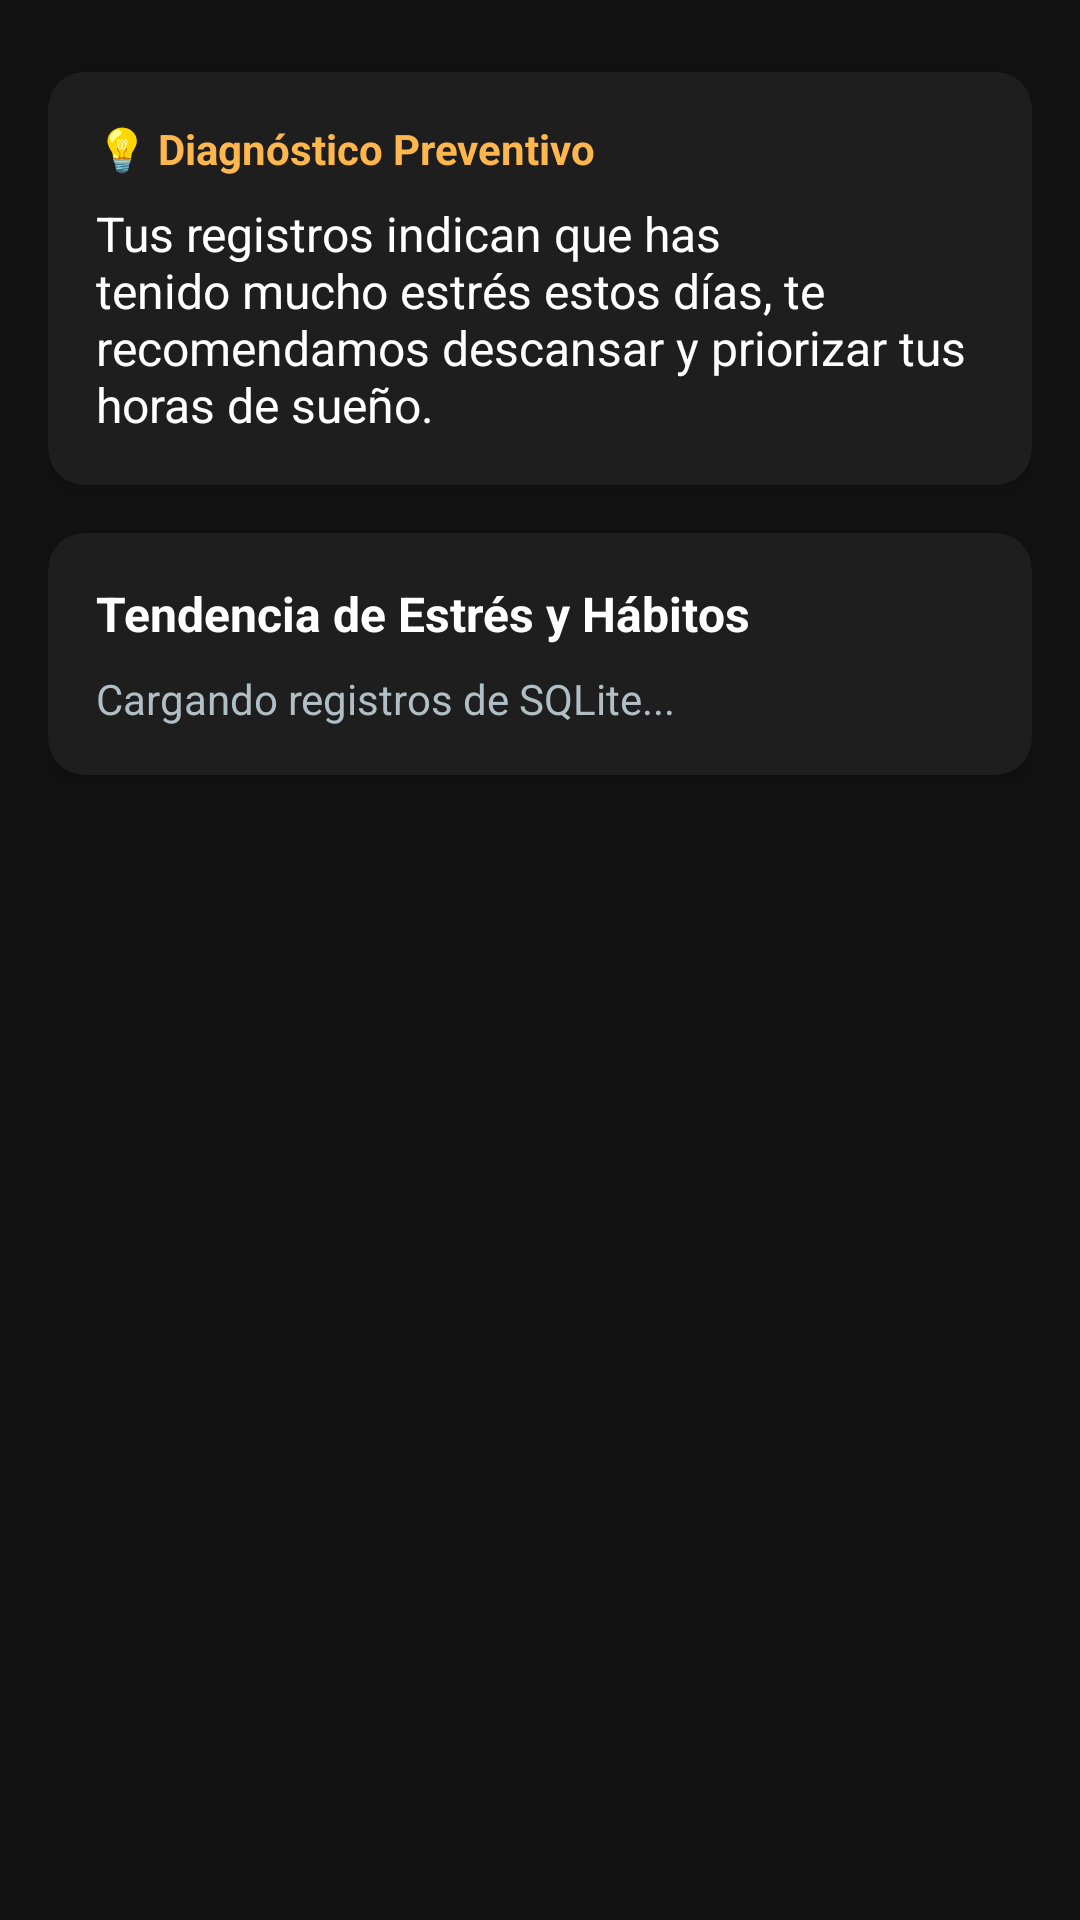

Android layout source for this screen:
<!-- AndroidManifest.xml: application theme Theme.CalEstres -->
<!-- res/layout/activity_diagnostico.xml -->
<?xml version="1.0" encoding="utf-8"?>
<ScrollView xmlns:android="http://schemas.android.com/apk/res/android"
    xmlns:app="http://schemas.android.com/apk/res-auto"
    android:layout_width="match_parent"
    android:layout_height="match_parent"
    android:background="#121212"
    android:fillViewport="true">

    <androidx.constraintlayout.widget.ConstraintLayout
        android:layout_width="match_parent"
        android:layout_height="wrap_content"
        android:padding="16dp">

        
        <androidx.cardview.widget.CardView
            android:id="@+id/cardAlerta"
            android:layout_width="0dp"
            android:layout_height="wrap_content"
            android:layout_marginTop="8dp"
            app:cardBackgroundColor="#1E1E1E"
            app:cardCornerRadius="12dp"
            app:cardElevation="4dp"
            app:layout_constraintEnd_toEndOf="parent"
            app:layout_constraintStart_toStartOf="parent"
            app:layout_constraintTop_toTopOf="parent">

            <LinearLayout
                android:layout_width="match_parent"
                android:layout_height="wrap_content"
                android:orientation="vertical"
                android:padding="16dp">

                <TextView
                    android:layout_width="wrap_content"
                    android:layout_height="wrap_content"
                    android:text="💡 Diagnóstico Preventivo"
                    android:textColor="#FFB74D"
                    android:textSize="14sp"
                    android:textStyle="bold" />

                <TextView
                    android:id="@+id/txtMensajeAlerta"
                    android:layout_width="match_parent"
                    android:layout_height="wrap_content"
                    android:layout_marginTop="8dp"
                    android:text="Tus registros indican que has tenido mucho estrés estos días, te recomendamos descansar y priorizar tus horas de sueño."
                    android:textColor="#FFFFFF"
                    android:textSize="16sp" />
            </LinearLayout>
        </androidx.cardview.widget.CardView>

        
        <androidx.cardview.widget.CardView
            android:id="@+id/cardTendencia"
            android:layout_width="0dp"
            android:layout_height="wrap_content"
            android:layout_marginTop="16dp"
            app:cardBackgroundColor="#1E1E1E"
            app:cardCornerRadius="12dp"
            app:cardElevation="4dp"
            app:layout_constraintEnd_toEndOf="parent"
            app:layout_constraintStart_toStartOf="parent"
            app:layout_constraintTop_toBottomOf="@id/cardAlerta">

            <LinearLayout
                android:layout_width="match_parent"
                android:layout_height="wrap_content"
                android:orientation="vertical"
                android:padding="16dp">

                <TextView
                    android:layout_width="wrap_content"
                    android:layout_height="wrap_content"
                    android:text="Tendencia de Estrés y Hábitos"
                    android:textColor="#FFFFFF"
                    android:textSize="16sp"
                    android:textStyle="bold" />

                <TextView
                    android:id="@+id/txtResumenEstadistica"
                    android:layout_width="match_parent"
                    android:layout_height="wrap_content"
                    android:layout_marginTop="8dp"
                    android:text="Cargando registros de SQLite..."
                    android:textColor="#B0BEC5"
                    android:textSize="14sp" />
            </LinearLayout>
        </androidx.cardview.widget.CardView>

    </androidx.constraintlayout.widget.ConstraintLayout>
</ScrollView>
<!-- resources referenced by this layout -->
<resources>
  <style name="Theme.CalEstres" parent="Base.Theme.CalEstres" />
  <style name="Base.Theme.CalEstres" parent="Theme.Material3.DayNight.NoActionBar">
          <item name="colorPrimary">@color/accent</item>
          <item name="colorOnPrimary">@color/accent_foreground</item>
          <item name="colorSecondary">@color/accent</item>
          <item name="colorOnSecondary">@color/accent_foreground</item>
          <item name="colorSurface">@color/surface</item>
          <item name="colorOnSurface">@color/text_primary</item>
          <item name="android:colorAccent">@color/accent</item>
          <item name="android:windowBackground">@color/screen_background</item>
          <item name="android:statusBarColor">@color/screen_background</item>
          <item name="android:navigationBarColor">@color/screen_background</item>
          <item name="android:windowLightStatusBar">true</item>
          <item name="android:windowLightNavigationBar">true</item>
          <item name="android:textColorPrimary">@color/text_primary</item>
          <item name="android:textColorSecondary">@color/text_secondary</item>
      </style>
  <color name="accent">#08717F</color>
  <color name="accent_foreground">#FFFFFF</color>
  <color name="surface">#FFFFFF</color>
  <color name="text_primary">#173B46</color>
  <color name="screen_background">#F4F8FA</color>
  <color name="text_secondary">#35545D</color>
</resources>
